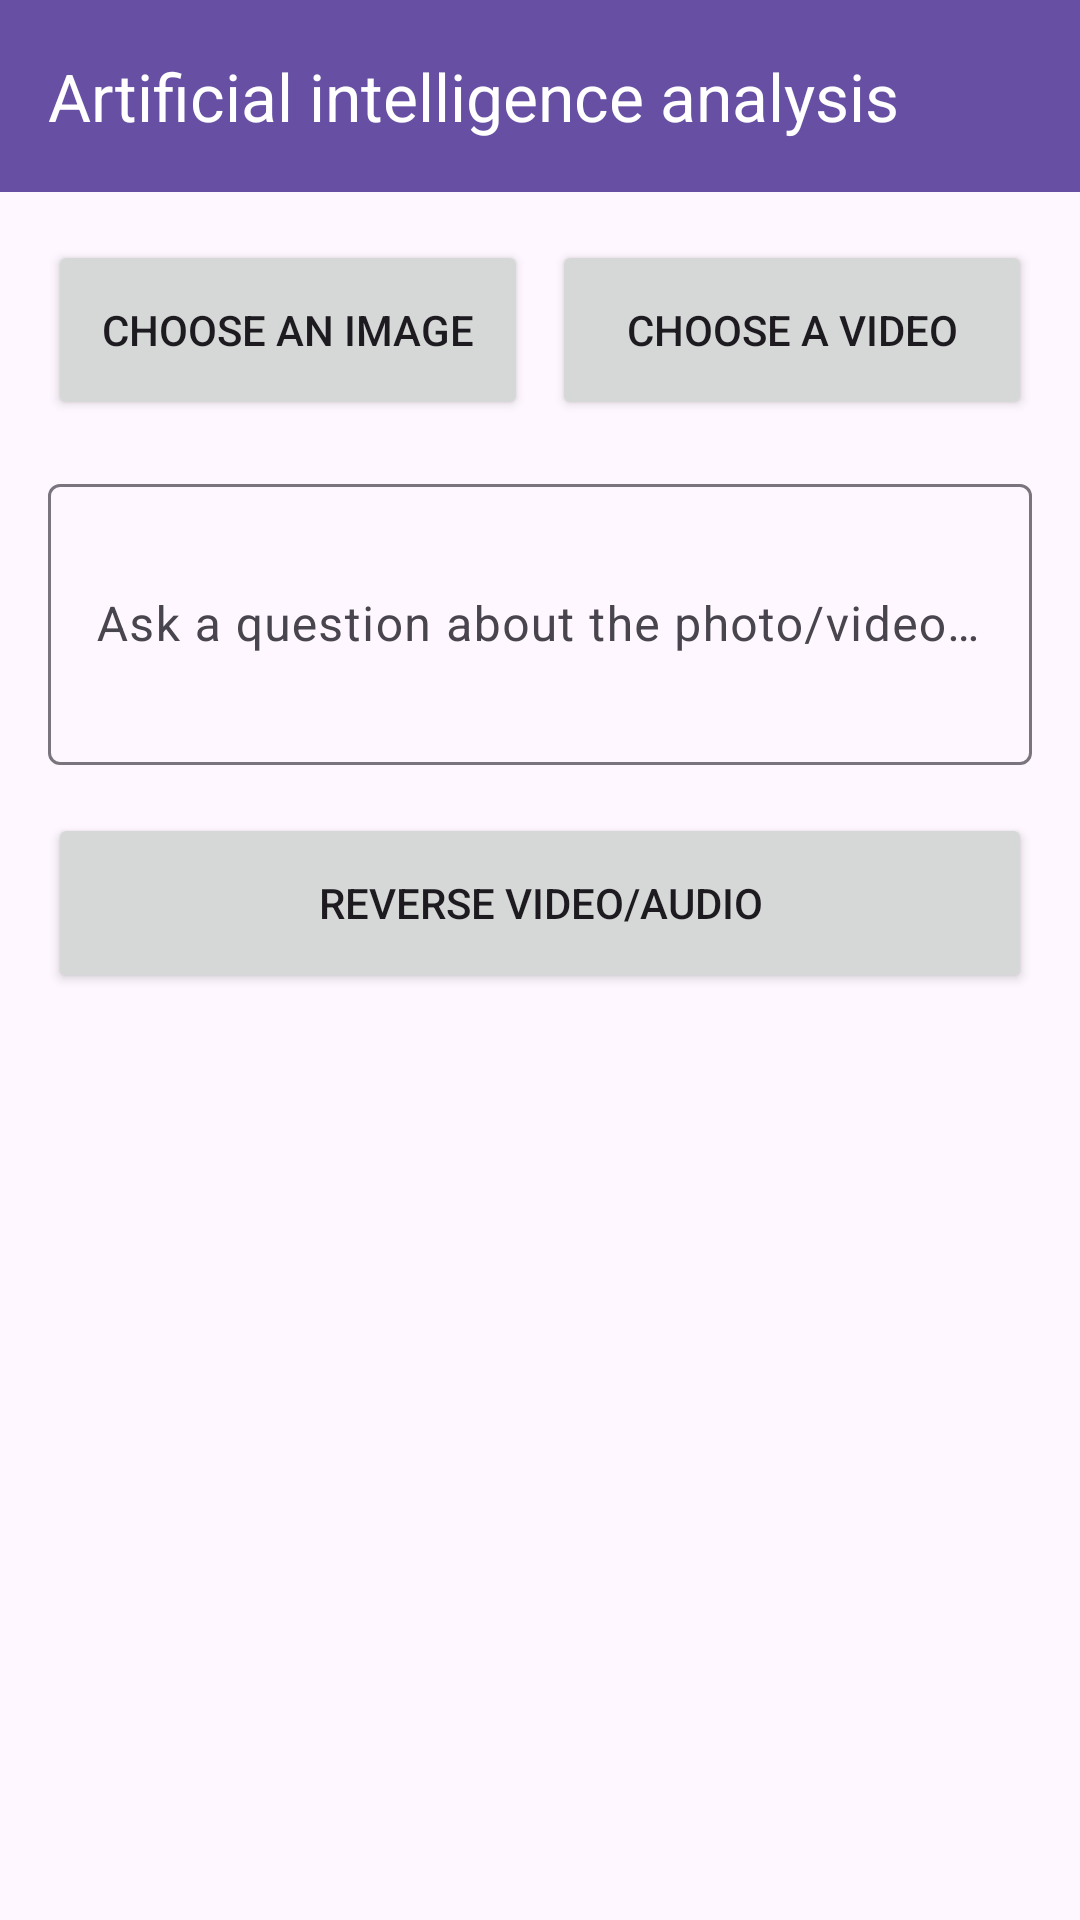

This screen was rendered from an Android layout file. Write that file and the resources it references.
<!-- AndroidManifest.xml: application theme Theme.AccessibleVideoEditor -->
<!-- res/layout/fragment_ai_analysis.xml -->
<?xml version="1.0" encoding="utf-8"?>
<LinearLayout xmlns:android="http://schemas.android.com/apk/res/android"
    xmlns:app="http://schemas.android.com/apk/res-auto"
    android:layout_width="match_parent"
    android:layout_height="match_parent"
    android:orientation="vertical">

    <com.google.android.material.appbar.MaterialToolbar
        android:id="@+id/topAppBar"
        android:layout_width="match_parent"
        android:layout_height="?attr/actionBarSize"
        android:background="?attr/colorPrimary"
        app:title="@string/string_50"
        app:titleTextColor="?attr/colorOnPrimary" />

    <ScrollView
        android:layout_width="match_parent"
        android:layout_height="match_parent"
        android:fillViewport="true">

        <LinearLayout
            android:layout_width="match_parent"
            android:layout_height="wrap_content"
            android:orientation="vertical"
            android:padding="16dp">

            <LinearLayout
                android:layout_width="match_parent"
                android:layout_height="wrap_content"
                android:orientation="horizontal">

                <Button
                    android:id="@+id/btnSelectImage"
                    android:layout_width="0dp"
                    android:layout_height="wrap_content"
                    android:layout_weight="1"
                    android:minHeight="60dp"
                    android:text="@string/string_124" />

                <Space
                    android:layout_width="8dp"
                    android:layout_height="wrap_content" />

                <Button
                    android:id="@+id/btnSelectVideo"
                    android:layout_width="0dp"
                    android:layout_height="wrap_content"
                    android:layout_weight="1"
                    android:minHeight="60dp"
                    android:text="@string/string_113" />

            </LinearLayout>

            <Space
                android:layout_width="match_parent"
                android:layout_height="16dp" />

            <com.google.android.material.textfield.TextInputLayout
                android:layout_width="match_parent"
                android:layout_height="wrap_content">

                <com.google.android.material.textfield.TextInputEditText
                    android:id="@+id/etQuestion"
                    android:layout_width="match_parent"
                    android:layout_height="wrap_content"
                    android:hint="@string/string_5"
                    android:contentDescription="@string/cd_gemini_question"
                    android:inputType="textMultiLine"
                    android:minLines="3" />

            </com.google.android.material.textfield.TextInputLayout>

            <Space
                android:layout_width="match_parent"
                android:layout_height="16dp" />

            <Button
                android:id="@+id/btnAnalyze"
                android:layout_width="match_parent"
                android:layout_height="wrap_content"
                android:minHeight="60dp"
                android:text="@string/string_65" />

            <Space
                android:layout_width="match_parent"
                android:layout_height="16dp" />

            <TextView
                android:id="@+id/tvDescription"
                android:layout_width="match_parent"
                android:layout_height="wrap_content"
                android:textIsSelectable="true"
                android:textAppearance="?attr/textAppearanceBodyLarge" />

        </LinearLayout>

    </ScrollView>
</LinearLayout>
<!-- resources referenced by this layout -->
<resources>
  <string name="cd_gemini_question">Edit box, AI Question</string>
  <string name="string_113">Choose a video</string>
  <string name="string_124">Choose an image</string>
  <string name="string_5">Ask a question about the photo/video (optional)</string>
  <string name="string_50">Artificial intelligence analysis</string>
  <string name="string_65">Reverse video/audio</string>
  <style name="Theme.AccessibleVideoEditor" parent="Theme.Material3.DayNight.NoActionBar" />
</resources>
